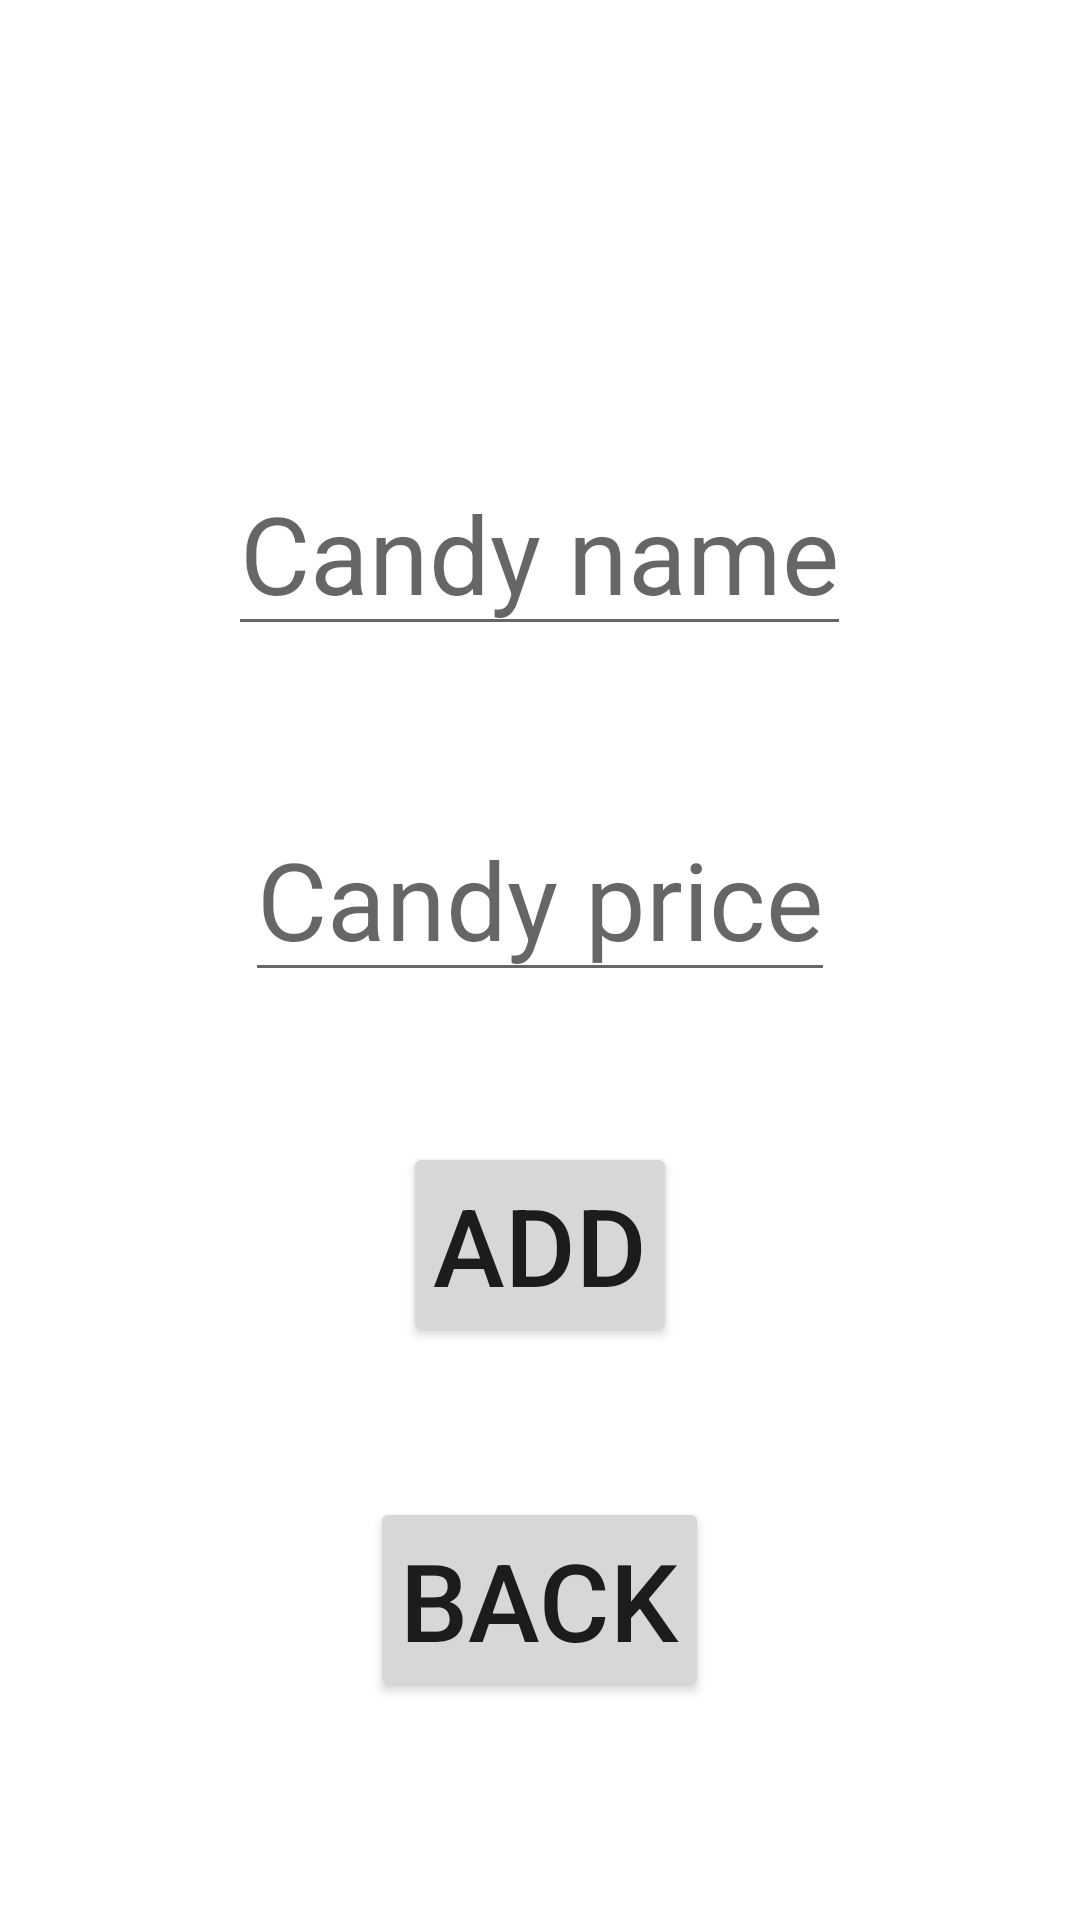

Here is an Android app screen rendered from its layout file. Give the layout XML and the strings, colors and styles it references.
<!-- AndroidManifest.xml: application theme Theme.Project6.NoActionBar -->
<!-- res/layout/activity_insert.xml -->
<?xml version="1.0" encoding="utf-8"?>
<RelativeLayout xmlns:android="http://schemas.android.com/apk/res/android"
    xmlns:app="http://schemas.android.com/apk/res-auto"
    xmlns:tools="http://schemas.android.com/tools"
    android:id="@+id/main"
    android:layout_width="match_parent"
    android:layout_height="match_parent"
    tools:context=".MainActivity">

    <EditText
        android:layout_width="wrap_content"
        android:layout_height="wrap_content"
        android:id="@+id/candy_name"
        android:hint="Candy name"
        android:textSize="36sp"
        android:layout_marginTop="150dp"
        android:layout_centerHorizontal="true"
        android:gravity="center"
        />

    <EditText
        android:layout_width="wrap_content"
        android:layout_height="wrap_content"
        android:id="@+id/candy_price"
        android:hint="Candy price"
        android:layout_marginTop="50dp"
        android:inputType="numberDecimal"
        android:textSize="36sp"
        android:layout_centerHorizontal="true"
        android:gravity="center"
        android:layout_below="@id/candy_name"
        />

    <Button
        android:layout_width="wrap_content"
        android:layout_height="wrap_content"
        android:layout_marginTop="50dp"
        android:padding="10dp"
        android:textSize="36sp"
        android:id="@+id/add"
        android:layout_below="@id/candy_price"
        android:text="ADD"
        android:layout_centerHorizontal="true"
        />

    <Button
        android:layout_width="wrap_content"
        android:layout_height="wrap_content"
        android:layout_marginTop="50dp"
        android:padding="10dp"
        android:textSize="36sp"
        android:id="@+id/back"
        android:layout_below="@id/add"
        android:text="BACK"
        android:layout_centerHorizontal="true"

        />

</RelativeLayout>
<!-- resources referenced by this layout -->
<resources>
  <style name="Theme.Project6.NoActionBar">
          <item name="windowActionBar">false</item>
          <item name="windowNoTitle">true</item>
      </style>
</resources>
